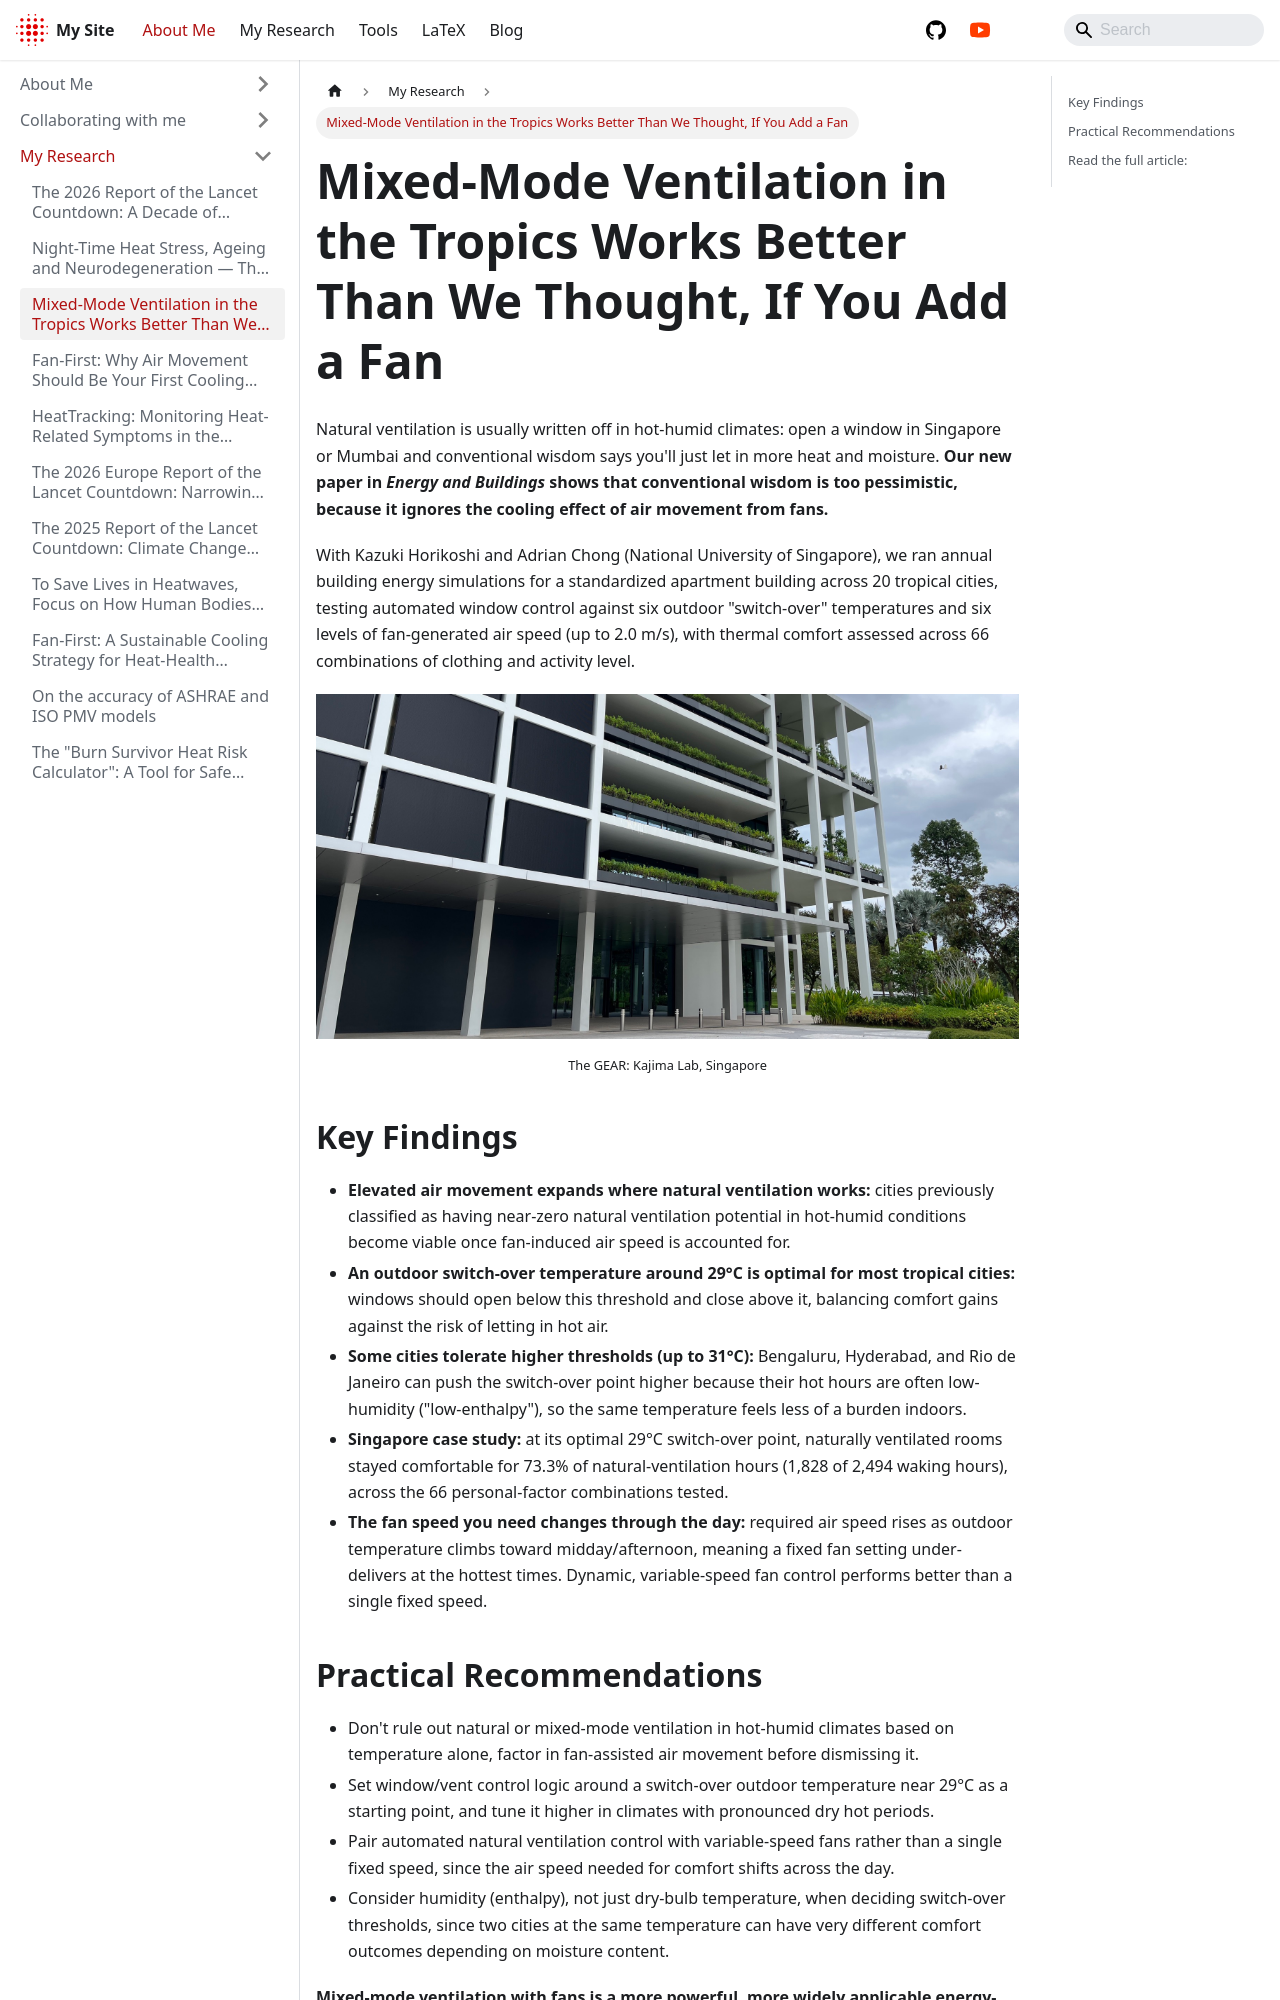

repository: FedericoTartarini/FedericoTartarini.github.io · page: docs/my-research/26-09-mixed-mode-ventilation-tropics.html · generator: docusaurus

---
tags:
  - research
keywords:
  - mixed-mode ventilation
  - natural ventilation
  - elevated air movement
  - tropical climate
  - thermal comfort
  - energy efficiency
  - fans
image: ./img/26-09-mixed-mode.jpg
description: Fan-assisted natural ventilation works in more tropical cities than previously thought
last_update:
  author: Federico Tartarini
---

# Mixed-Mode Ventilation in the Tropics Works Better Than We Thought, If You Add a Fan

Natural ventilation is usually written off in hot-humid climates: open a window in Singapore or Mumbai and conventional wisdom says you'll just let in more heat and moisture. **Our new paper in *Energy and Buildings* shows that conventional wisdom is too pessimistic, because it ignores the cooling effect of air movement from fans.**

With Kazuki Horikoshi and Adrian Chong (National University of Singapore), we ran annual building energy simulations for a standardized apartment building across 20 tropical cities, testing automated window control against six outdoor "switch-over" temperatures and six levels of fan-generated air speed (up to 2.0 m/s), with thermal comfort assessed across 66 combinations of clothing and activity level.

<div class="img-center"> ![The GEAR: Kajima Lab in Singapore, a naturally ventilated building with open-air corridors and ceiling fans](./img/26-09-mixed-mode.jpg)</div>
<div style={{"text-align":"center","font-size":"0.8em","margin-bottom":"20px"}}>The GEAR: Kajima Lab, Singapore</div>

## Key Findings

- **Elevated air movement expands where natural ventilation works:** cities previously classified as having near-zero natural ventilation potential in hot-humid conditions become viable once fan-induced air speed is accounted for.
- **An outdoor switch-over temperature around 29°C is optimal for most tropical cities:** windows should open below this threshold and close above it, balancing comfort gains against the risk of letting in hot air.
- **Some cities tolerate higher thresholds (up to 31°C):** Bengaluru, Hyderabad, and Rio de Janeiro can push the switch-over point higher because their hot hours are often low-humidity ("low-enthalpy"), so the same temperature feels less of a burden indoors.
- **Singapore case study:** at its optimal 29°C switch-over point, naturally ventilated rooms stayed comfortable for 73.3% of natural-ventilation hours (1,828 of 2,494 waking hours), across the 66 personal-factor combinations tested.
- **The fan speed you need changes through the day:** required air speed rises as outdoor temperature climbs toward midday/afternoon, meaning a fixed fan setting under-delivers at the hottest times. Dynamic, variable-speed fan control performs better than a single fixed speed.
